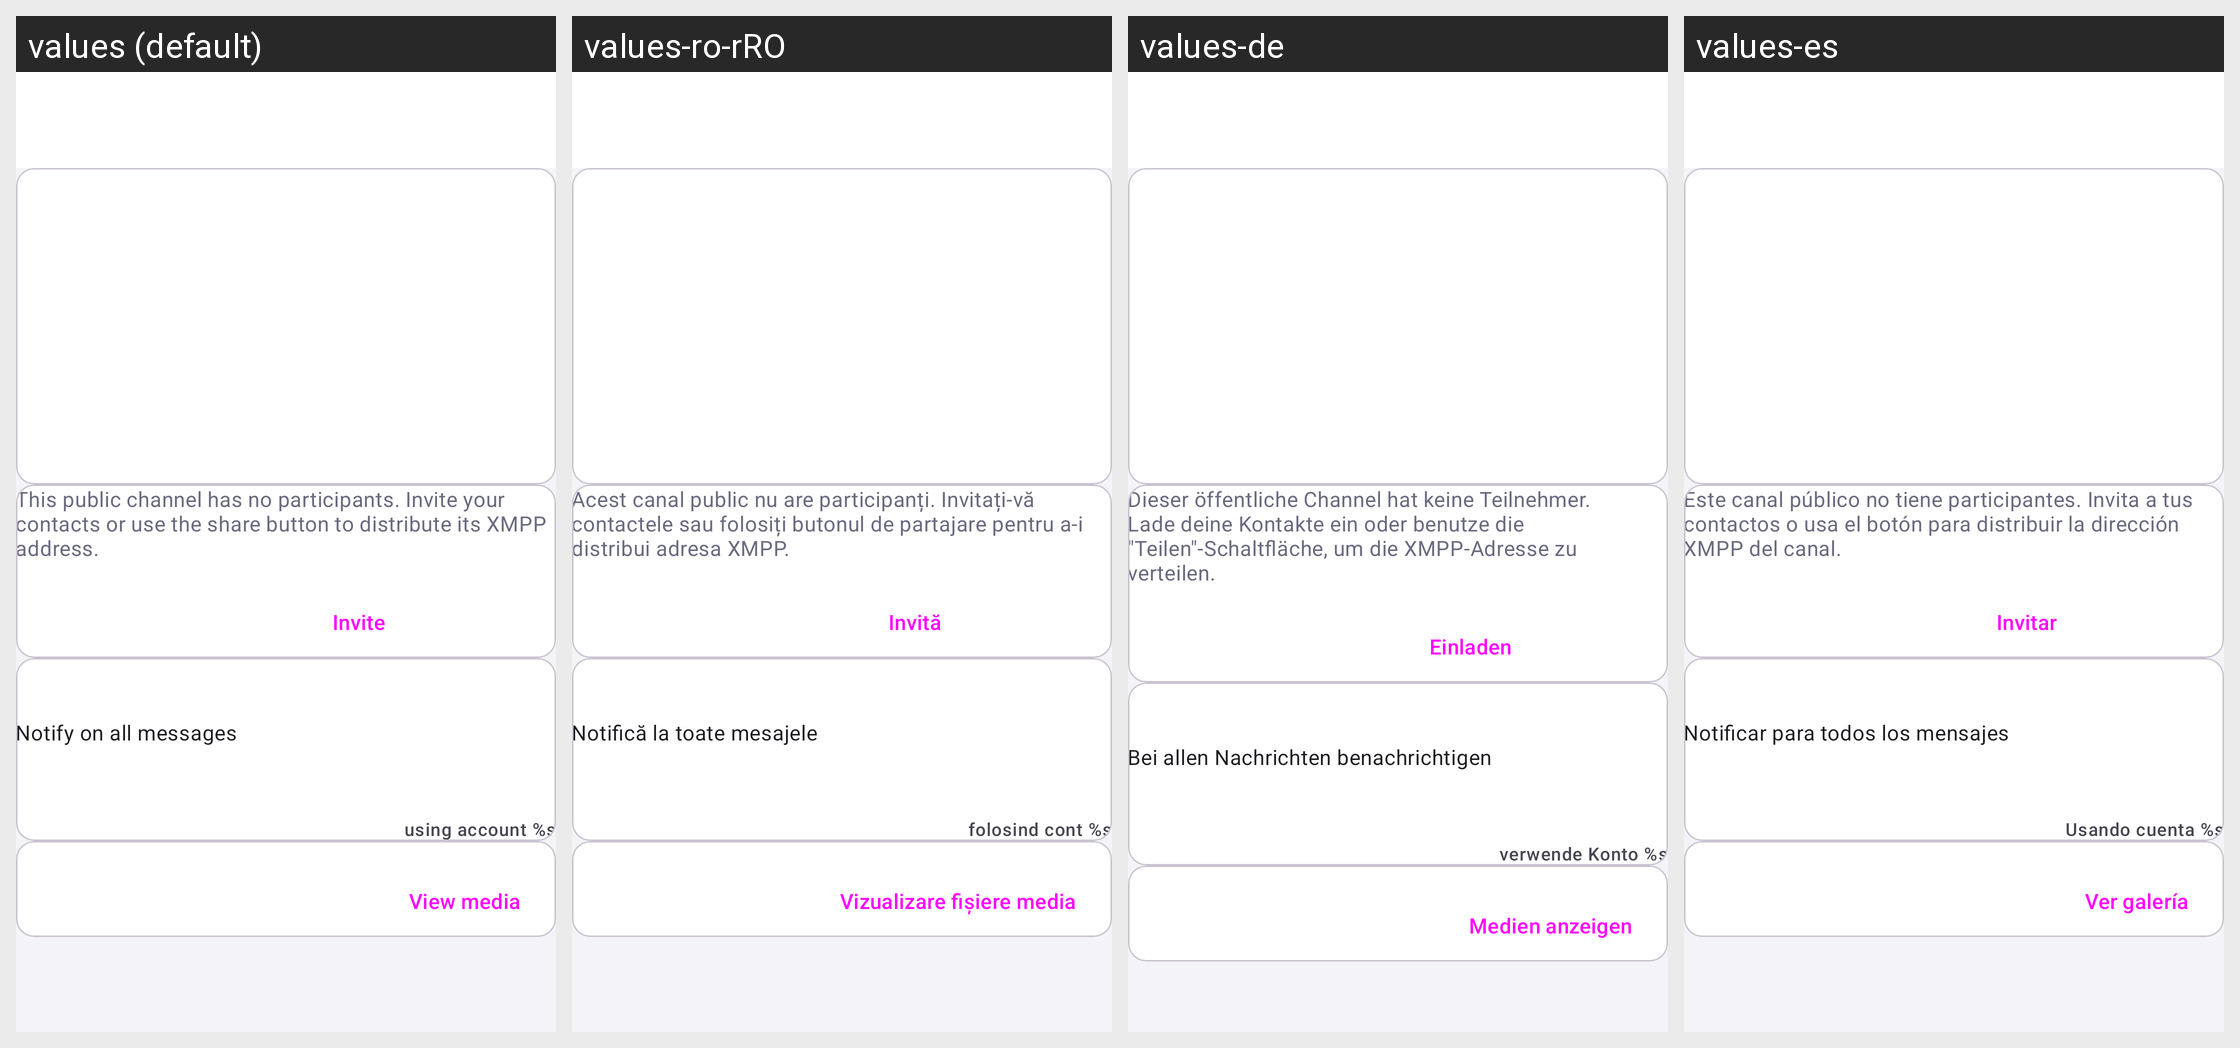

Here is an Android app screen in its default locale and in the app's own translations. Write out the translated-string differences for the strings that appear on this screen.
Android screen res/layout/activity_muc_details.xml rendered under 4 locales, left to right: values (default), values-ro-rRO, values-de, values-es. Device: Nexus 5 (rendered at 1080×1920; each locale shown at half size, 540×960, under a caption strip naming it); theme Theme.Penik.
Other locales in the repository, not shown: values-eo, values-et, values-gl, values-it, values-pl, values-ru, values-sr, values-sv, values-uk, values-vi, values-zh-rCN.
Strings drawn on this screen, with the default value and each locale's value (text and hints the layout hard-codes, and strings that could not be matched under every locale, appear in the picture but are not listed):

no_users_hint_channel
  values: This public channel has no participants. Invite your contacts or use the share button to distribute its XMPP address.
  values-ro-rRO: Acest canal public nu are participanți. Invitați-vă contactele sau folosiți butonul de partajare pentru a-i distribui adresa XMPP.
  values-de: Dieser öffentliche Channel hat keine Teilnehmer. Lade deine Kontakte ein oder benutze die "Teilen"-Schaltfläche, um die XMPP-Adresse zu verteilen.
  values-es: Este canal público no tiene participantes. Invita a tus contactos o usa el botón para distribuir la dirección XMPP del canal.

invite
  values: Invite
  values-ro-rRO: Invită
  values-de: Einladen
  values-es: Invitar

notify_on_all_messages
  values: Notify on all messages
  values-ro-rRO: Notifică la toate mesajele
  values-de: Bei allen Nachrichten benachrichtigen
  values-es: Notificar para todos los mensajes

using_account
  values: using account %s
  values-ro-rRO: folosind cont %s
  values-de: verwende Konto %s
  values-es: Usando cuenta %s

view_media
  values: View media
  values-ro-rRO: Vizualizare fișiere media
  values-de: Medien anzeigen
  values-es: Ver galería
